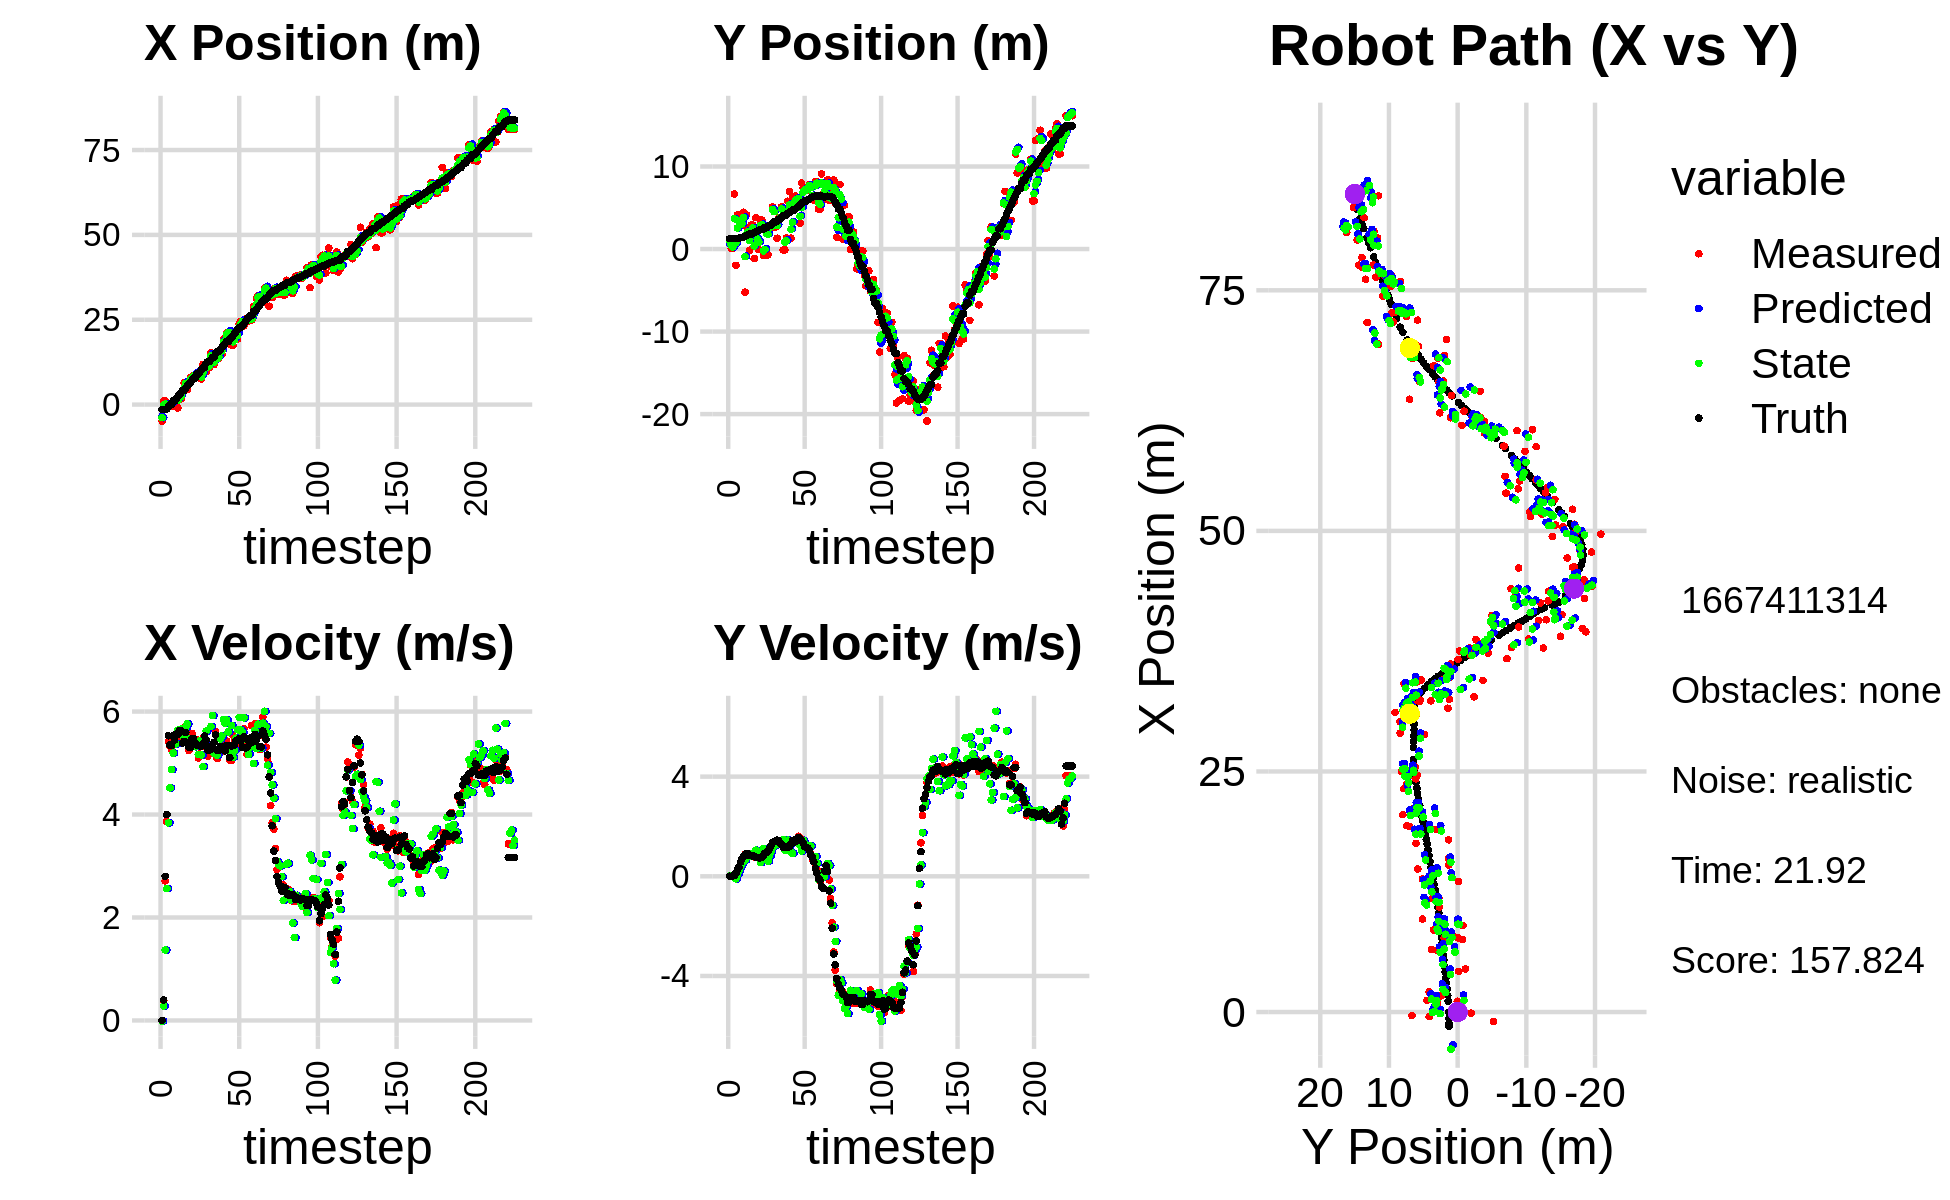

The file beside this chart, header and first rows:
-4.835774421235782938e+00, 1.243093274430723483e+00, 0.000000000000000000e+00, 0.000000000000000000e+00, 0.000000000000000000e+00, 0.000000000000000000e+00, 0.000000000000000000e+00, 0.000000000000000000e+00, -3.404731106255015849e+00, 6.613086859550736385e-01, 0.000000000000000000e+00, 0.000000000000000000e+00, -1.453403949776369330e+00, 1.262556076351904810e+00, 0.000000000000000000e+00, 0.000000000000000000e+00, 0.000000000000000000e+00, -2.737248432822525501e-04
-4.835774421235782938e+00, 1.243093274430723483e+00, 0.000000000000000000e+00, -0.000000000000000000e+00, -3.404731106255015849e+00, 6.613086859550736385e-01, 0.000000000000000000e+00, 0.000000000000000000e+00, -3.856057330922317838e+00, 9.644157592624597042e-01, -1.108879233632435908e-02, 1.800107486757268616e-02, -1.453403949776369330e+00, 1.262556076351904810e+00, 0.000000000000000000e+00, 0.000000000000000000e+00, 0.000000000000000000e+00, 2.469448954798281193e-04
1.118018389049980410e+00, 5.343451617015673727e-02, 3.839999957339786385e-01, -7.641845957528429459e-05, -3.857166210155950292e+00, 9.662158667492170006e-01, -1.108879233632435908e-02, 1.800107486757268616e-02, -1.800182835096406642e-01, 4.800007503253632124e-01, 2.797891526790068917e-01, 6.080747199355439336e-03, -1.438820362408628206e+00, 1.262557294029641453e+00, 4.000000000000000222e-01, 0.000000000000000000e+00, 4.000000059604644775e-01, 1.990064047276973724e-04
1.118018389049980410e+00, 5.343451617015673727e-02, 2.712988564928938029e+00, 7.897302850373459290e-03, -1.520393682417399694e-01, 4.806088250452987820e-01, 2.797891526790068917e-01, 6.080747199355439336e-03, 1.882385106818669773e-01, 2.584141741806174619e-01, 1.367393800466390363e+00, -5.463526599111361015e-03, -1.438820362408628206e+00, 1.262557294029641453e+00, 2.799999999999999822e+00, 1.400000000000000029e-02, 2.799999952316284180e+00, -2.910915529355406761e-03
-3.649930955082753559e-01, 6.662061185896084758e+00, 3.864983634646299571e+00, 1.125067266007385124e-02, 3.249778907285060248e-01, 2.578678215207063085e-01, 1.367393800466390363e+00, -5.463526599111361015e-03, -6.184892246863038512e-02, 3.672541720308846180e+00, 2.562356012199728195e+00, 2.927459862345117847e-02, -1.203079700645587335e+00, 1.263433428042336937e+00, 4.000000000000000000e+00, 3.799999999999999906e-02, 4.000000000000000000e+00, -2.910915529355406761e-03
-1.218094822175931624e-01, -1.971339418917804842e+00, 5.425626649785238342e+00, 6.366113767567332937e-02, 1.943866787513424677e-01, 3.675469180171191397e+00, 2.562356012199728195e+00, 2.927459862345117847e-02, 4.726317762886289575e-03, 7.397722576091259050e-01, 3.838779258770510960e+00, -1.027645715027303425e-01, -6.807408330150388487e-01, 1.269471690069662762e+00, 5.530000000000000249e+00, 1.179999999999999938e-01, 5.531000137329101562e+00, -1.173287816345691681e-02
-4.802859127934785977e-01, 4.141695948627064361e+00, 5.328471892525945108e+00, 1.641545136181245257e-01, 3.886042436399373967e-01, 7.294958004588528722e-01, 3.838779258770510960e+00, -1.027645715027303425e-01, -1.714493242087127278e-01, 2.542984726465485679e+00, 4.517811645853459623e+00, 7.636388331946410146e-02, -3.927278488528528760e-02, 1.288017721704015628e+00, 5.349999999999999645e+00, 2.819999999999999729e-01, 5.357999801635742188e+00, -3.079731203615665436e-02
-4.802859127934785977e-01, 4.141695948627064361e+00, 5.270395753930523064e+00, 3.345011919576734716e-01, 2.803318403766332789e-01, 2.550621114797432032e+00, 4.517811645853459623e+00, 7.636388331946410146e-02, 6.700558571454148793e-02, 3.395147104898193380e+00, 4.873940729705896757e+00, 2.269707073073356507e-01, -3.927278488528528760e-02, 1.288017721704015628e+00, 5.344999999999999751e+00, 3.699999999999999956e-01, 5.357999801635742188e+00, -6.338293105363845825e-02
8.215202690994571899e-01, 2.904870963441644083e+00, 5.496848252455104777e+00, 5.050337403678810677e-01, 5.543996586851311914e-01, 3.417844175628927061e+00, 4.873940729705896757e+00, 2.269707073073356507e-01, 8.144334674058810730e-01, 3.137174906254872830e+00, 5.195104896065200428e+00, 3.829600787409725982e-01, 1.110156535977449010e+00, 1.374098634780411166e+00, 5.532000000000000028e+00, 5.669999999999999485e-01, 5.560999870300292969e+00, -9.161974489688873291e-02
8.215202690994571899e-01, 2.904870963441644083e+00, 5.540470147382048793e+00, 6.796411375911097785e-01, 1.333943957012400983e+00, 3.175470914128970090e+00, 5.195104896065200428e+00, 3.829600787409725982e-01, 1.196443878779141379e+00, 3.054971489949794616e+00, 5.370764717903130148e+00, 5.101911206526925646e-01, 1.110156535977449010e+00, 1.374098634780411166e+00, 5.448999999999999844e+00, 7.069999999999999618e-01, 5.493999958038330078e+00, -1.220587044954299927e-01
1.218966662780071042e+00, 4.461526154311870940e+00, 5.459080440422096281e+00, 6.696571846854875165e-01, 1.733520350569454305e+00, 3.105990602015063828e+00, 5.370764717903130148e+00, 5.101911206526925646e-01, 1.345082912781350837e+00, 3.815033812270947067e+00, 5.374279192809615857e+00, 6.267869638849592473e-01, 1.738059520757534449e+00, 1.449243782091236721e+00, 5.562999999999999723e+00, 7.760000000000000231e-01, 5.617000102996826172e+00, -1.220587044954299927e-01
-9.838438034234232576e-01, -5.233076559201544242e+00, 5.599695126286789559e+00, 8.837291323875546833e-01, 1.882510832062312289e+00, 3.877712508659442836e+00, 5.374279192809615857e+00, 6.267869638849592473e-01, 1.211760260716443716e+00, -9.205642184634057479e-01, 5.639077807839012024e+00, 6.498478304795508587e-01, 2.377612590959437444e+00, 1.539359582280678262e+00, 5.554999999999999716e+00, 8.669999999999999929e-01, 5.622000217437744141e+00, -1.565263867378234863e-01
2.104244410923876263e+00, 4.146709217155939875e+00, 5.489470434771043905e+00, 8.952966529234620552e-01, 1.775668041500344962e+00, -8.555794354154506731e-01, 5.639077807839012024e+00, 6.498478304795508587e-01, 2.013981334226076392e+00, 1.734857883018936731e+00, 5.594032894455313709e+00, 9.191602581209534772e-01, 3.006030559279877057e+00, 1.637917055663730137e+00, 5.629999999999999893e+00, 9.170000000000000373e-01, 5.703999996185302734e+00, -1.616700291633605957e-01
1.679841041361273879e+00, 2.402578963134229362e+00, 5.585205659803372136e+00, 9.109104407299161155e-01, 2.573384623671607585e+00, 1.826773908831031967e+00, 5.594032894455313709e+00, 9.191602581209534772e-01, 2.364868266827667043e+00, 2.136554955478269680e+00, 5.651321012037277214e+00, 9.159097755918902406e-01, 3.532397746790645776e+00, 1.723455739820323851e+00, 5.631000000000000227e+00, 9.060000000000000275e-01, 5.703999996185302734e+00, -1.616700291633605957e-01
4.230113089320132858e+00, -1.529889570533411736e-01, 5.449914421472916715e+00, 8.512852201815785946e-01, 2.930000368031394853e+00, 2.228145933037458892e+00, 5.651321012037277214e+00, 9.159097755918902406e-01, 3.902343305876308843e+00, 1.025348733427985604e+00, 5.673761270968243231e+00, 7.937558898522018014e-01, 4.165545940281851323e+00, 1.823281122411041677e+00, 5.386000000000000121e+00, 8.329999999999999627e-01, 5.449999809265136719e+00, -1.549494713544845581e-01
6.410474181432035401e+00, 2.915098919407703271e+00, 5.591505245279644321e+00, 8.583232641152587217e-01, 4.469719432973133344e+00, 1.104724322413205728e+00, 5.673761270968243231e+00, 7.937558898522018014e-01, 4.938750887813454504e+00, 2.123745387546026819e+00, 5.487554343927459222e+00, 8.007390114803546455e-01, 4.165545940281851323e+00, 1.823281122411041677e+00, 5.421999999999999709e+00, 8.249999999999999556e-01, 5.484000205993652344e+00, -1.523159146308898926e-01
6.410474181432035401e+00, 2.915098919407703271e+00, 5.712912783090200897e+00, 8.581118574110357944e-01, 5.487506322206200160e+00, 2.203819288694062184e+00, 5.487554343927459222e+00, 8.007390114803546455e-01, 6.206964829765041713e+00, 2.541412673407375422e+00, 5.690609445084016116e+00, 8.697749627512886272e-01, 4.787368297889341484e+00, 1.918970658040678012e+00, 5.592999999999999972e+00, 8.389999999999999680e-01, 5.655000209808349609e+00, -1.490910798311233521e-01
4.481131791876546977e+00, -1.151972459198276733e+00, 5.405951857229245761e+00, 7.943443691834248810e-01, 6.776025774273443325e+00, 2.628390169682504496e+00, 5.690609445084016116e+00, 8.697749627512886272e-01, 6.238400600002096397e+00, 3.827003431187714355e-01, 5.763019276520196854e+00, 9.410480857529901488e-01, 5.423165798449122832e+00, 2.014557911328499706e+00, 5.395999999999999908e+00, 7.920000000000000373e-01, 5.453999996185302734e+00, -1.458948254585266113e-01
6.515969693810633068e+00, 3.799854292345641316e+00, 5.245017215499736096e+00, 7.544489016059274800e-01, 6.814702527654116437e+00, 4.768051516940704504e-01, 5.763019276520196854e+00, 9.410480857529901488e-01, 6.544146961010026686e+00, 1.974091797271266824e+00, 5.475786350527902080e+00, 1.048377988513085279e+00, 5.939460277374236874e+00, 2.090561998938859745e+00, 5.304000000000000270e+00, 7.650000000000000133e-01, 5.359000205993652344e+00, -1.428611725568771362e-01
8.017710447168166610e+00, 7.682674654825278893e-01, 5.348947566484857141e+00, 7.693983547578695514e-01, 7.091725596062817161e+00, 2.078929596122575330e+00, 5.475786350527902080e+00, 1.048377988513085279e+00, 7.328292577317248480e+00, 1.168691440063482911e+00, 5.335722178408988547e+00, 9.948539757902669090e-01, 6.552577495356774584e+00, 2.179326607751195688e+00, 5.306000000000000050e+00, 7.489999999999999991e-01, 5.359000205993652344e+00, -1.428611725568771362e-01
7.698412299249085322e+00, -6.188182743167132405e-02, 5.576197652045931541e+00, 7.618407299680453049e-01, 7.861864795158147068e+00, 1.268176837642509547e+00, 5.335722178408988547e+00, 9.948539757902669090e-01, 7.759500644541462044e+00, 8.307753153996850770e-01, 5.436720791658331109e+00, 7.303892929209592211e-01, 7.167840480718476570e+00, 2.264819575290624165e+00, 5.467999999999999972e+00, 7.389999999999999902e-01, 5.518000125885009766e+00, -1.357830166816711426e-01
8.536475002921870114e+00, 3.505319787512148455e+00, 5.396104537569537563e+00, 7.355085994828400864e-01, 8.303172723707294978e+00, 9.038142446917809547e-01, 5.436720791658331109e+00, 7.303892929209592211e-01, 8.364035126938718534e+00, 2.824622365027635418e+00, 5.396366797991355213e+00, 5.483459649823618776e-01, 7.796329021423822780e+00, 2.350092841933368870e+00, 5.472000000000000419e+00, 7.439999999999999947e-01, 5.521999835968017578e+00, -1.354687958955764771e-01
8.536475002921870114e+00, 3.505319787512148455e+00, 5.321110462495857618e+00, 7.449255020746345934e-01, 8.903671806737854411e+00, 2.879456961525871606e+00, 5.396366797991355213e+00, 5.483459649823618776e-01, 8.621544968551788202e+00, 2.967839615924659391e+00, 5.316923527767493773e+00, 7.469284461129936936e-01, 7.796329021423822780e+00, 2.350092841933368870e+00, 5.395999999999999908e+00, 7.550000000000000044e-01, 5.447999954223632812e+00, -1.390904188156127930e-01
8.987715285287475098e+00, -7.702202064837881945e-01, 5.453631470584801910e+00, 8.403744238814211398e-01, 9.153237321328537845e+00, 3.042532460535958716e+00, 5.316923527767493773e+00, 7.469284461129936936e-01, 9.102496339452109453e+00, -2.196584837933532874e-01, 5.392619606516928954e+00, 1.121099196246082563e+00, 9.033111095642457400e+00, 2.529824568132081897e+00, 5.347999999999999865e+00, 8.379999999999999671e-01, 5.413000106811523438e+00, -1.528918892145156860e-01
8.987715285287475098e+00, -7.702202064837881945e-01, 5.097033496193914104e+00, 8.714875662502814535e-01, 9.641758300103802526e+00, -1.075485641687450311e-01, 5.392619606516928954e+00, 1.121099196246082563e+00, 9.126807439664316846e+00, -4.820268738172105855e-02, 5.168143764797813233e+00, 8.726475074784516561e-01, 9.033111095642457400e+00, 2.529824568132081897e+00, 5.339000000000000412e+00, 9.220000000000000417e-01, 5.418000221252441406e+00, -1.693418622016906738e-01
7.729695201353549372e+00, 1.958383692716649804e+00, 5.312900762655327291e+00, 9.083964150585218666e-01, 9.643621816144097636e+00, 3.906206336612411817e-02, 5.168143764797813233e+00, 8.726475074784516561e-01, 9.147574093165975029e+00, 1.850099315798495736e+00, 5.436712774970130724e+00, 7.579252592453425974e-01, 9.647883892080026058e+00, 2.633767915549300120e+00, 5.333999999999999631e+00, 9.479999999999999538e-01, 5.418000221252441406e+00, -1.693418622016906738e-01
7.547537326788452461e+00, -6.942695841136393708e-01, 5.400359059894214830e+00, 9.712316400483490542e-01, 9.691245370662988634e+00, 1.925891841723029962e+00, 5.436712774970130724e+00, 7.579252592453425974e-01, 8.086349924778723164e+00, 1.791381228673492476e+00, 5.157339670670794796e+00, 6.130641062725208368e-01, 1.026006269457769449e+01, 2.743649316974464458e+00, 5.326999999999999957e+00, 9.989999999999999991e-01, 5.420000076293945312e+00, -1.779435276985168457e-01
1.186685353539573207e+01, 2.739880850244816202e+00, 5.483750575791135340e+00, 1.063896253847246953e+00, 8.602083891845802910e+00, 1.852687639300744538e+00, 5.157339670670794796e+00, 6.130641062725208368e-01, 9.417620382470580864e+00, 2.743784169918256133e+00, 4.930282132545737994e+00, 8.215527326435917432e-01, 1.087511968589261002e+01, 2.862152292156085132e+00, 5.373999999999999666e+00, 1.125000000000000000e+00, 5.489999771118164062e+00, -1.916282773017883301e-01
1.186685353539573207e+01, 2.739880850244816202e+00, 5.329861882442131105e+00, 1.138011526778375693e+00, 9.910648595725154664e+00, 2.825939443182615474e+00, 4.930282132545737994e+00, 8.215527326435917432e-01, 1.140307054761556138e+01, 2.700665419579881821e+00, 5.374039044585387614e+00, 9.892652502464609476e-01, 1.087511968589261002e+01, 2.862152292156085132e+00, 5.525000000000000355e+00, 1.229999999999999982e+00, 5.660999774932861328e+00, -2.103574275970458984e-01
9.656475543893657587e+00, 5.117900564281566922e+00, 5.332233244148870455e+00, 1.281228663951925917e+00, 1.194047445207410085e+01, 2.799591944604527871e+00, 5.374039044585387614e+00, 9.892652502464609476e-01, 1.135356327128504006e+01, 4.790074245475787862e+00, 5.620804267921766240e+00, 1.165503566046650397e+00, 1.213219022739008857e+01, 3.150362445395438193e+00, 5.450000000000000178e+00, 1.354000000000000092e+00, 5.614999771118164062e+00, -2.358096539974212646e-01
1.091415917845224470e+01, 2.664506806694060259e+00, 5.135310924164019575e+00, 1.342924660429129613e+00, 1.191564369807721668e+01, 4.906624602080452924e+00, 5.620804267921766240e+00, 1.165503566046650397e+00, 1.112947381103017008e+01, 4.521907293558936836e+00, 5.250309011701459916e+00, 1.228016063767503940e+00, 1.265829229389671973e+01, 3.287784053834626796e+00, 5.251999999999999780e+00, 1.395999999999999908e+00, 5.434999942779541016e+00, -2.557800114154815674e-01
1.091415917845224470e+01, 2.664506806694060259e+00, 5.206577168316157689e+00, 1.401863163625143072e+00, 1.165450471220031581e+01, 4.644708899935687363e+00, 5.250309011701459916e+00, 1.228016063767503940e+00, 1.146496172898603128e+01, 3.113511741587330572e+00, 5.319947667591065077e+00, 1.259825492189443397e+00, 1.265829229389671973e+01, 3.287784053834626796e+00, 5.248000000000000220e+00, 1.413000000000000034e+00, 5.434999942779541016e+00, -2.630112767219543457e-01
1.526893973371363877e+01, 1.305926991993823227e+00, 5.252157713708458964e+00, 1.428666023326443435e+00, 1.199695649574513823e+01, 3.239494290806274712e+00, 5.319947667591065077e+00, 1.259825492189443397e+00, 1.442303928570673754e+01, 2.849186053121700368e+00, 5.711345352392326546e+00, 1.360636631601687574e+00, 1.326243352893054350e+01, 3.450459196019155073e+00, 5.328000000000000291e+00, 1.449999999999999956e+00, 5.520999908447265625e+00, -2.655890285968780518e-01
1.177694177631238581e+01, 3.753871662414934640e+00, 5.279176321756247070e+00, 1.436015491758189100e+00, 1.499417382094597073e+01, 2.985249716281868970e+00, 5.711345352392326546e+00, 1.360636631601687574e+00, 1.418104316958730138e+01, 3.605733858460104635e+00, 5.921168572822457676e+00, 1.434305070079527011e+00, 1.387541341754855750e+01, 3.616917563291019988e+00, 5.344999999999999751e+00, 1.443000000000000060e+00, 5.535999774932861328e+00, -2.655890285968780518e-01
1.177694177631238581e+01, 3.753871662414934640e+00, 5.244371104219554880e+00, 1.356635078959095964e+00, 1.477316002686954732e+01, 3.749164365468057536e+00, 5.921168572822457676e+00, 1.434305070079527011e+00, 1.249333332651539763e+01, 3.771097442289967461e+00, 5.185887280607587968e+00, 1.396433069787529124e+00, 1.387541341754855750e+01, 3.616917563291019988e+00, 5.403999999999999915e+00, 1.322000000000000064e+00, 5.563000202178955078e+00, -2.531350255012512207e-01
1.383675646824400474e+01, 5.137300802671182609e+00, 5.612488750594394560e+00, 1.312884351661675497e+00, 1.301192205457615714e+01, 3.910740749268720506e+00, 5.185887280607587968e+00, 1.396433069787529124e+00, 1.320158164898598940e+01, 4.838055958235241150e+00, 5.263175079884463869e+00, 1.416858687547023266e+00, 1.502182149869820194e+01, 3.898890210851141624e+00, 5.548000000000000043e+00, 1.264999999999999902e+00, 5.690999984741210938e+00, -2.297900915145874023e-01
1.357279491453298981e+01, -1.032052496632972771e-01, 5.086616356763024704e+00, 1.150026360829427441e+00, 1.372789915697443597e+01, 4.979741826989943831e+00, 5.263175079884463869e+00, 1.416858687547023266e+00, 1.359831856614420786e+01, 3.994814440104451414e+00, 5.153753132046407615e+00, 1.477535424291516408e+00, 1.563328123131137382e+01, 4.036940527915901633e+00, 5.243000000000000327e+00, 1.169999999999999929e+00, 5.372000217437744141e+00, -2.223504185676574707e-01
1.357279491453298981e+01, -1.032052496632972771e-01, 5.276016246711374258e+00, 1.173746068136515941e+00, 1.411369387934884934e+01, 4.142567982533603477e+00, 5.153753132046407615e+00, 1.477535424291516408e+00, 1.396331888440270141e+01, 8.328228282091290069e-01, 5.274022774439252714e+00, 1.047687178889816773e+00, 1.563328123131137382e+01, 4.036940527915901633e+00, 5.243000000000000327e+00, 1.169999999999999929e+00, 5.372000217437744141e+00, -2.189033776521682739e-01
1.593951809442718393e+01, 1.342613411999225015e+00, 5.268161837611577525e+00, 1.185947672834376965e+00, 1.449072116184662740e+01, 9.375915460981106841e-01, 5.274022774439252714e+00, 1.047687178889816773e+00, 1.556277645146844613e+01, 9.921112257422115555e-01, 5.467907764657356395e+00, 1.093609965432976061e+00, 1.623478841774454295e+01, 4.171332313458008478e+00, 5.322000000000000064e+00, 1.193999999999999950e+00, 5.453999996185302734e+00, -2.214248776435852051e-01
1.486205554011300656e+01, 5.791648102715925894e+00, 5.220186947567929892e+00, 1.157608974507951194e+00, 1.610956722793418194e+01, 1.101472222285509117e+00, 5.467907764657356395e+00, 1.093609965432976061e+00, 1.579460118662323254e+01, 4.663942798342358032e+00, 5.524837800611355654e+00, 1.451622683343907205e+00, 1.684676885621769316e+01, 4.308536721057246943e+00, 5.264999999999999680e+00, 1.171999999999999931e+00, 5.394000053405761719e+00, -2.182248383760452271e-01
1.928077924276100319e+01, 6.993045522809112846e+00, 5.368552258566259283e+00, 1.236012020025598401e+00, 1.634708496668436695e+01, 4.809105066676748308e+00, 5.524837800611355654e+00, 1.451622683343907205e+00, 1.850372028403675984e+01, 5.354370817113226266e+00, 5.849440551529098364e+00, 1.230883857088060918e+00, 1.745725774791920060e+01, 4.444534494131263003e+00, 5.259000000000000341e+00, 1.199000000000000066e+00, 5.394000053405761719e+00, -2.262886315584182739e-01
1.789698456948116245e+01, 1.316315365678944582e+00, 5.287488253403076932e+00, 1.325092939775538659e+00, 1.908866433918966976e+01, 5.477459202822032580e+00, 5.849440551529098364e+00, 1.230883857088060918e+00, 1.880680670481351768e+01, 2.372857054088230999e+00, 5.769537804116763979e+00, 9.735050440385037973e-01, 1.795967626551012941e+01, 4.561782552118474499e+00, 5.238999999999999879e+00, 1.292000000000000037e+00, 5.394999980926513672e+00, -2.455518990755081177e-01
2.109365844734246309e+01, 6.184594943063262740e+00, 5.430078580952607759e+00, 1.360827380640642792e+00, 1.938376048522519568e+01, 2.470207558492081290e+00, 5.769537804116763979e+00, 9.735050440385037973e-01, 2.061916264502935192e+01, 3.249892810362169371e+00, 5.836108318045622134e+00, 9.204043730888630259e-01, 1.856769132646569531e+01, 4.715190602533305686e+00, 5.341999999999999638e+00, 1.427999999999999936e+00, 5.528999805450439453e+00, -2.455518990755081177e-01
2.109365844734246309e+01, 6.184594943063262740e+00, 5.252193356379335931e+00, 1.413218793420961905e+00, 2.120277347683391511e+01, 3.341933247671055707e+00, 5.836108318045622134e+00, 9.204043730888630259e-01, 2.120984949164924416e+01, 5.564527286600974065e+00, 5.605501372028275142e+00, 1.422460501141434630e+00, 1.856769132646569531e+01, 4.715190602533305686e+00, 5.334999999999999964e+00, 1.453000000000000069e+00, 5.528999805450439453e+00, -2.628467977046966553e-01
2.112672305148421614e+01, 6.422682239135442117e+00, 5.059563433938770061e+00, 1.382331963554522147e+00, 2.177039962885207203e+01, 5.706773336715117217e+00, 5.605501372028275142e+00, 1.422460501141434630e+00, 2.125054026807243446e+01, 5.887374128514473171e+00, 5.240227078474157807e+00, 1.355460338914412644e+00, 1.918035841018485499e+01, 4.880430651526192598e+00, 5.107000000000000206e+00, 1.387000000000000011e+00, 5.291999816894531250e+00, -2.667028903961181641e-01
1.752791976962366149e+01, 6.064643754375260265e+00, 5.052859738511535248e+00, 1.376509114776839793e+00, 2.177456297591984935e+01, 6.022920162405914546e+00, 5.240227078474157807e+00, 1.355460338914412644e+00, 2.064995322386437593e+01, 6.058147853726716825e+00, 5.732777070029470678e+00, 1.370814614976110013e+00, 1.976576185245713191e+01, 5.039933158307760230e+00, 5.328999999999999737e+00, 1.493999999999999995e+00, 5.533999919891357422e+00, -2.659676969051361084e-01
1.752791976962366149e+01, 6.064643754375260265e+00, 5.543318184777731972e+00, 1.605011976781125727e+00, 2.122323093086732371e+01, 6.195229315224327848e+00, 5.732777070029470678e+00, 1.370814614976110013e+00, 1.848217027915375610e+01, 6.112177165812945567e+00, 5.114940694839979152e+00, 1.486175629537271226e+00, 2.027681684499075132e+01, 5.179779960239841330e+00, 5.349000000000000199e+00, 1.550000000000000044e+00, 5.568999767303466797e+00, -2.818329930305480957e-01
1.897941732376915525e+01, 3.146569682048169891e+00, 5.424739102829684079e+00, 1.524937128451184343e+00, 1.899366434863775410e+01, 6.260794728766672534e+00, 5.114940694839979152e+00, 1.486175629537271226e+00, 1.897078484335481718e+01, 3.969593576013253688e+00, 5.246634714600733496e+00, 1.236911913594916701e+00, 2.089148664519323262e+01, 5.356796218501270523e+00, 5.352000000000000313e+00, 1.504000000000000004e+00, 5.559999942779541016e+00, -2.740357816219329834e-01
2.050991666294785531e+01, 7.986838055705208994e+00, 5.431969855823973958e+00, 1.417990736687460229e+00, 1.949544831481489027e+01, 4.093284767372745492e+00, 5.246634714600733496e+00, 1.236911913594916701e+00, 2.025827930735805182e+01, 5.026446764187155303e+00, 5.484611599464414233e+00, 1.016368287975782270e+00, 2.148869943610241506e+01, 5.523812247237767536e+00, 5.429000000000000270e+00, 1.419000000000000039e+00, 5.611000061035156250e+00, -2.553470134735107422e-01
1.936595320735094816e+01, 7.395692540582392560e+00, 5.397137348218052466e+00, 1.408897870852088285e+00, 2.080674046730449334e+01, 5.128083592984733485e+00, 5.484611599464414233e+00, 1.016368287975782270e+00, 2.042463035748885147e+01, 6.872360162518767801e+00, 5.645728805603359213e+00, 1.444126147606597854e+00, 2.209918642088958407e+01, 5.681355906513037901e+00, 5.448999999999999844e+00, 1.338000000000000078e+00, 5.611000061035156250e+00, -2.553470134735107422e-01
2.367195594311345275e+01, 7.408032609696392434e+00, 5.365277994314136656e+00, 1.223437227898802160e+00, 2.098920323804918908e+01, 7.016772777279427942e+00, 5.645728805603359213e+00, 1.444126147606597854e+00, 2.294238462085552044e+01, 7.162622736877446883e+00, 5.888818554864090338e+00, 1.313792202659368469e+00, 2.272771406161605867e+01, 5.824156714404283619e+00, 5.475999999999999979e+00, 1.193000000000000060e+00, 5.605000019073486328e+00, -2.241953015327453613e-01
2.450112140150506690e+01, 7.142852021514011440e+00, 5.622764760185595456e+00, 1.207690613509403654e+00, 2.353126647634192992e+01, 7.294001957143383841e+00, 5.888818554864090338e+00, 1.313792202659368469e+00, 2.380894112865061985e+01, 7.162589714668293084e+00, 5.643339342660043556e+00, 1.239234213977640664e+00, 2.272771406161605867e+01, 5.824156714404283619e+00, 5.421000000000000263e+00, 1.163999999999999924e+00, 5.544000148773193359e+00, -2.115715146064758301e-01
2.450112140150506690e+01, 7.142852021514011440e+00, 5.525459584514424982e+00, 1.189285423824024912e+00, 2.437327506291662260e+01, 7.286513136066057328e+00, 5.643339342660043556e+00, 1.239234213977640664e+00, 2.445780152958498732e+01, 7.259974552030752371e+00, 5.602244326176986533e+00, 1.229226339237118770e+00, 2.324673700307993585e+01, 5.935838653583773272e+00, 5.301999999999999602e+00, 1.133999999999999897e+00, 5.421999931335449219e+00, -2.120030373334884644e-01
2.321871203219346924e+01, 7.830511046710401324e+00, 5.662401542597936377e+00, 1.114292920951603039e+00, 2.501802596220268526e+01, 7.382897185954464092e+00, 5.602244326176986533e+00, 1.229226339237118770e+00, 2.452840231389513548e+01, 7.687206488453486308e+00, 5.878380146324326816e+00, 1.206267694992776640e+00, 2.386161947271184403e+01, 6.067047549867036871e+00, 5.516000000000000014e+00, 1.060000000000000053e+00, 5.617000102996826172e+00, -1.943052411079406738e-01
2.423456043030283524e+01, 6.103384530006721320e+00, 5.316943940363758614e+00, 8.844239344024154015e-01, 2.511624032852756727e+01, 7.807833257952763617e+00, 5.878380146324326816e+00, 1.206267694992776640e+00, 2.442198241749942866e+01, 7.430330642777467354e+00, 5.466761291591222260e+00, 1.213543316511267900e+00, 2.449502515797322744e+01, 6.189988089519192549e+00, 5.294999999999999929e+00, 8.509999999999999787e-01, 5.362999916076660156e+00, -1.648314595222473145e-01
2.547341448085874660e+01, 6.177277838609147587e+00, 5.167696339240145598e+00, 6.625820272958328205e-01, 2.496865854665855267e+01, 7.551684974428594543e+00, 5.466761291591222260e+00, 1.213543316511267900e+00, 2.512342725680494837e+01, 6.446108590214794987e+00, 5.271004758071089924e+00, 7.635225086450563303e-01, 2.511580419536981168e+01, 6.291389418846226711e+00, 5.309999999999999609e+00, 7.550000000000000044e-01, 5.362999916076660156e+00, -1.275203824043273926e-01
2.461645090580404371e+01, 5.896713181075321053e+00, 5.368270932150529084e+00, 5.561244720981969314e-01, 2.565052773261205843e+01, 6.522460841079301019e+00, 5.271004758071089924e+00, 7.635225086450563303e-01, 2.489799181959212859e+01, 6.400088955688247871e+00, 5.169404961993768310e+00, 7.287649939026973334e-01, 2.562874841657543001e+01, 6.357153369831086920e+00, 5.442000000000000171e+00, 5.799999999999999600e-01, 5.473000049591064453e+00, -1.032264903187751770e-01
2.498567020907970360e+01, 8.175202204767863634e+00, 5.348377413619022747e+00, 5.540636088088178868e-01, 2.541493231579150702e+01, 6.472965455078517394e+00, 5.169404961993768310e+00, 7.287649939026973334e-01, 2.528772564871889372e+01, 7.674057871321892321e+00, 5.304759102119741776e+00, 7.982145595661255255e-01, 2.624808549879773167e+01, 6.418099356926192378e+00, 5.386999999999999567e+00, 3.140000000000000013e-01, 5.395999908447265625e+00, -1.032264903187751770e-01
2.498567020907970360e+01, 8.175202204767863634e+00, 5.730146763508261465e+00, 2.590651826299979477e-01, 2.581820155893086621e+01, 7.753879327278505151e+00, 5.304759102119741776e+00, 7.982145595661255255e-01, 2.524071227833990250e+01, 7.975316187605077545e+00, 5.397962102916086025e+00, 5.223260594661494061e-01, 2.624808549879773167e+01, 6.418099356926192378e+00, 5.503999999999999559e+00, 1.340000000000000080e-01, 5.506000041961669922e+00, -4.518014937639236450e-02
2.884940469285463394e+01, 4.849048686781840978e+00, 5.476917908996101758e+00, -3.003013256458071656e-02, 2.578050848863151145e+01, 8.027548793551693151e+00, 5.397962102916086025e+00, 5.223260594661494061e-01, 2.660875562341904299e+01, 5.623586987435592377e+00, 4.994476183551941340e+00, -1.181074417755978434e-01, 2.749885225290526591e+01, 6.439445925716104746e+00, 5.415000000000000036e+00, -8.300000000000000433e-02, 5.414999961853027344e+00, 5.482980050146579742e-03
2.884940469285463394e+01, 4.849048686781840978e+00, 5.760551676630769613e+00, -1.993481307992397422e-01, 2.710820324177423757e+01, 5.611776243258032260e+00, 4.994476183551941340e+00, -1.181074417755978434e-01, 2.844947780303865414e+01, 5.423469525452387252e+00, 5.638181793296464406e+00, -8.112786862213620942e-02, 2.749885225290526591e+01, 6.439445925716104746e+00, 5.557000000000000384e+00, -1.580000000000000016e-01, 5.559999942779541016e+00, 3.459193184971809387e-02
... 165 more rows
